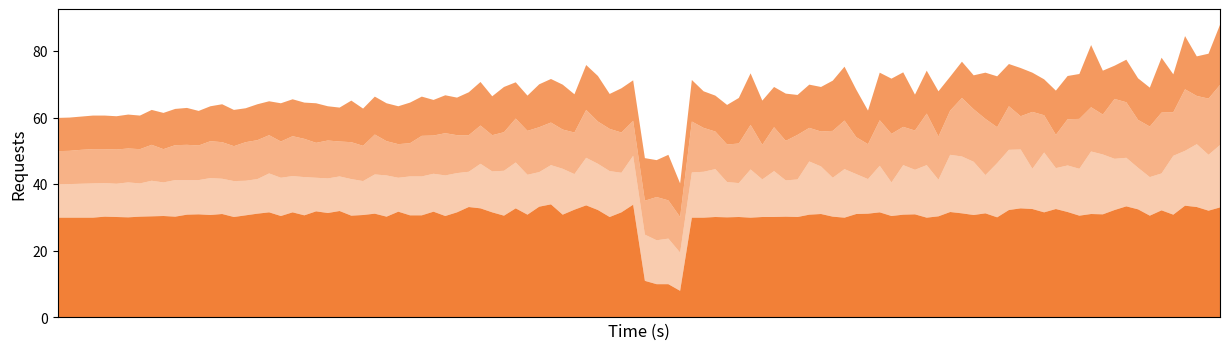
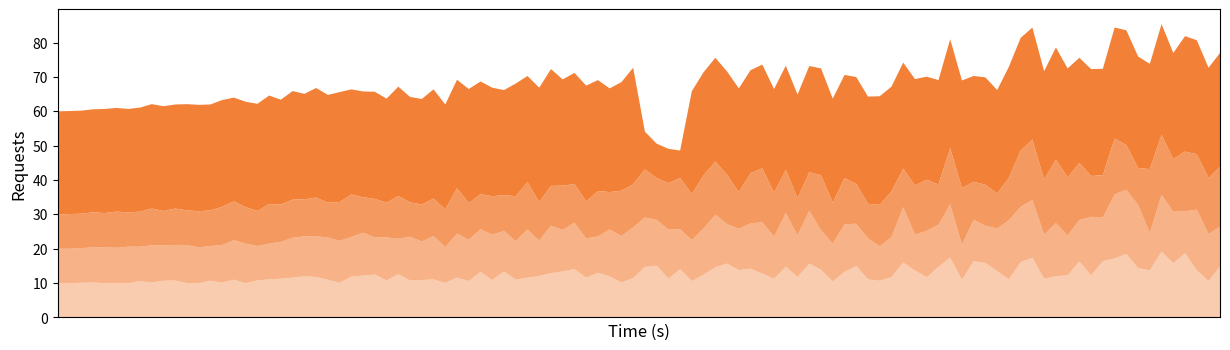
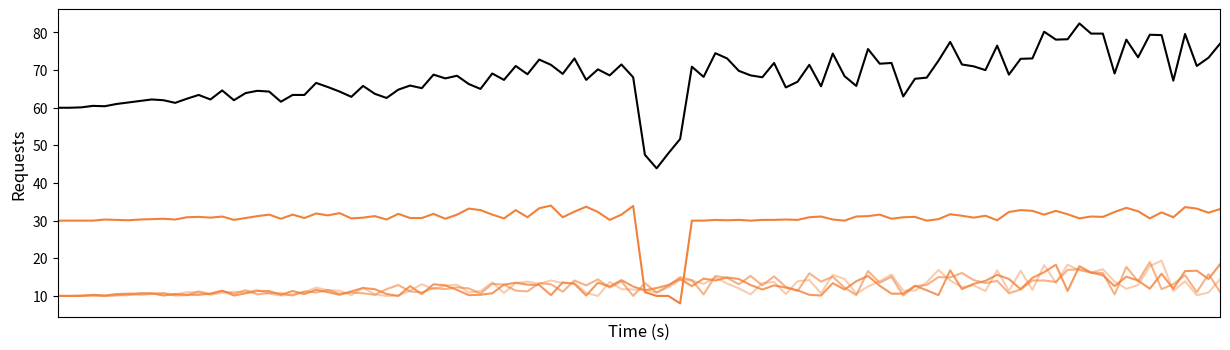

The script that saved these images, in order:
#!/usr/bin/env python3

import matplotlib.pyplot as plt
import matplotlib.ticker as mticker
import random


def generate_y(const, var):
    return const + random.randint(0, var) / 10


def create_stacked_chart(
    timeframe_length, mischievous_node, color, mischievous_node_first=True
):
    series = [
        [generate_y(10, i) for i in range(int(timeframe_length))],
        [generate_y(10, i) for i in range(int(timeframe_length))],
        [generate_y(10, i) for i in range(int(timeframe_length))],
    ]

    colors = [color + [0.4], color + [0.6], color + [0.8]]

    if mischievous_node_first:
        series = [mischievous_node] + series
        colors = [color + [1]] + list(colors)
        filename = "mischievous_node_first.svg"
    else:
        series = series + [mischievous_node]
        colors = list(colors) + [color + [1]]
        filename = "mischievous_node_last.svg"

    plt.figure(figsize=(15, 4))
    plt.xticks([])
    plt.margins(x=0)
    plt.xlabel("Time (s)", size=12)
    plt.ylabel("Requests", size=12)
    plt.stackplot(range(timeframe_length), series, colors=colors)
    plt.savefig(
        filename, format="svg", dpi=120, transparent=True, bbox_inches="tight"
    )


def create_chart_with_total(timeframe_length, mischievous_node, color):
    series = [
        [generate_y(10, i) for i in range(int(timeframe_length))],
        [generate_y(10, i) for i in range(int(timeframe_length))],
        [generate_y(10, i) for i in range(int(timeframe_length))],
        mischievous_node,
    ]
    colors = [color + [0.4], color + [0.6], color + [0.8], color + [1]]

    plt.figure(figsize=(15, 4))
    plt.xticks([])
    plt.margins(x=0)
    plt.xlabel("Time (s)", size=12)
    plt.ylabel("Requests", size=12)

    for i in range(len(series)):
        plt.plot(range(timeframe_length), series[i], color=colors[i])

    plt.plot(
        range(timeframe_length), [sum(x) for x in zip(*series)], color="black"
    )

    plt.savefig(
        "unstacked.svg",
        format="svg",
        dpi=120,
        transparent=True,
        bbox_inches="tight",
    )


timeframe_length = 100
mischievous_node = (
    [generate_y(30, i) for i in range(int(timeframe_length / 2))]
    + [11, 10, 10, 8]
    + [generate_y(30, i) for i in range(int(timeframe_length / 2) - 4)]
)
color = [0.95, 0.501, 0.215]

create_stacked_chart(timeframe_length, mischievous_node, color)
create_stacked_chart(
    timeframe_length, mischievous_node, color, mischievous_node_first=False
)
create_chart_with_total(timeframe_length, mischievous_node, color)
